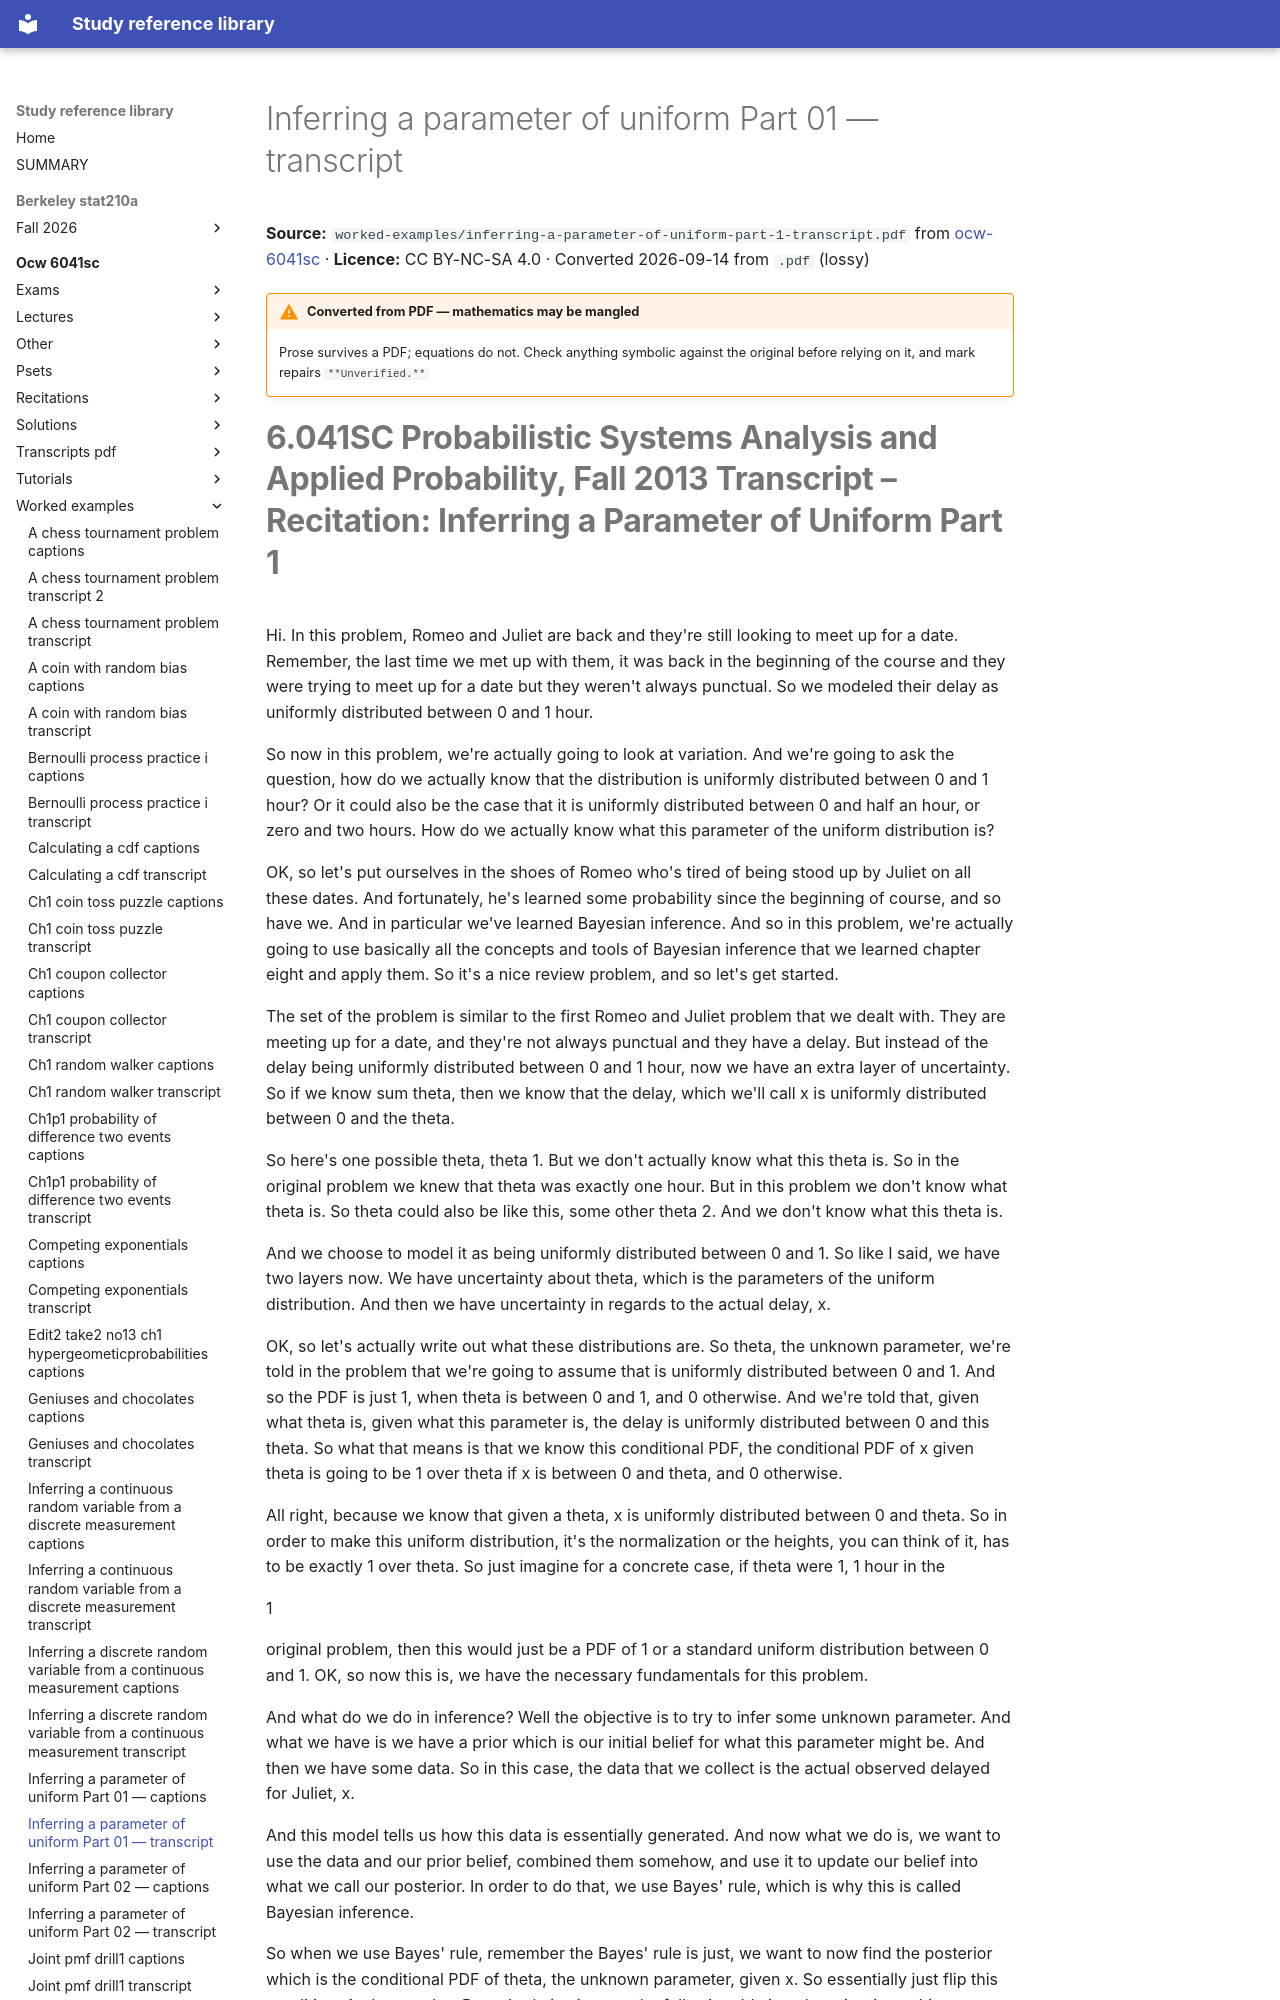

repository: Claptar/knowledge-base-library · page: ocw-6041sc/worked-examples/inferring-a-parameter-of-uniform-part-1-transcript/index.html · generator: mkdocs

---
title: Inferring a parameter of uniform Part 01 — transcript
source: https://ocw.mit.edu/courses/6-041sc-probabilistic-systems-analysis-and-applied-probability-fall-2013/
source_file: sources/ocw-6041sc/worked-examples/inferring-a-parameter-of-uniform-part-1-transcript.pdf
licence: CC BY-NC-SA 4.0
route: pdf
fidelity: lossy
converted: '2026-09-14'
---

# Inferring a parameter of uniform Part 01 — transcript

**Source:** `worked-examples/inferring-a-parameter-of-uniform-part-1-transcript.pdf` from [ocw-6041sc](https://ocw.mit.edu/courses/6-041sc-probabilistic-systems-analysis-and-applied-probability-fall-2013/) · **Licence:** CC BY-NC-SA 4.0 · Converted 2026-09-14 from `.pdf` (lossy)

!!! warning "Converted from PDF — mathematics may be mangled"
    Prose survives a PDF; equations do not. Check anything symbolic against the
    original before relying on it, and mark repairs `**Unverified.**`
